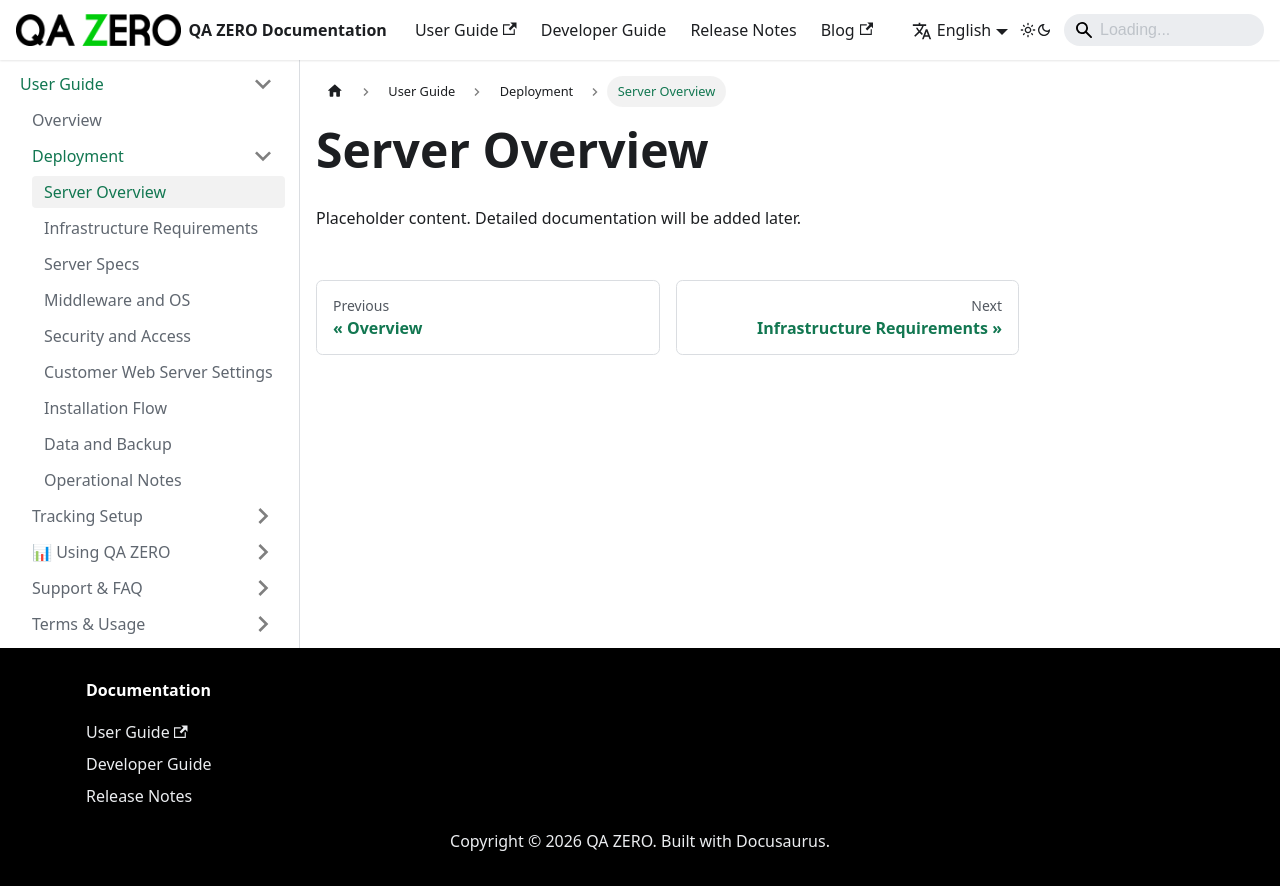

repository: quarka-org/docs.qazero.com · page: docs/user-manual/deployment/server-overview/index.html · generator: docusaurus

---
id: server-overview
title: Server Overview
sidebar_position: 1
---

# Server Overview

Placeholder content. Detailed documentation will be added later.

<!-- TODO: Write full documentation content -->
